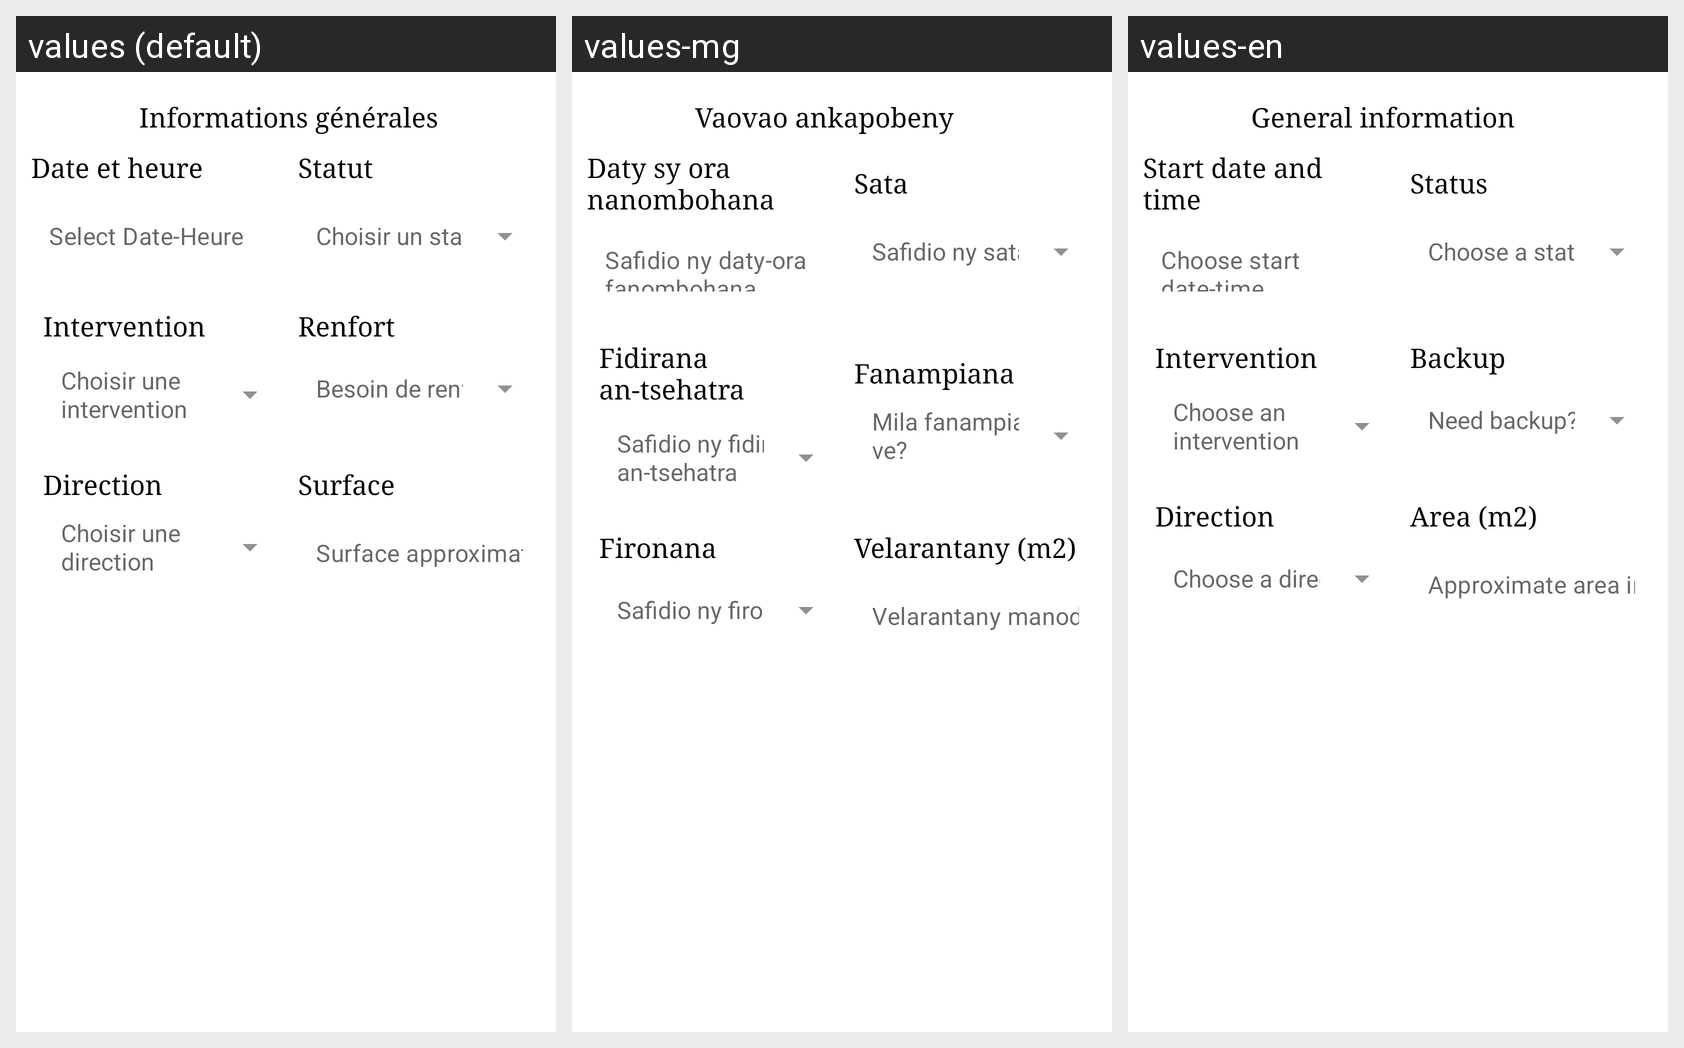

For this localized Android screen grid, give each drawn string resource with its value in every locale shown.
Android screen res/layout/fragment_page1.xml rendered under 3 locales, left to right: values (default), values-mg, values-en. Device: Nexus 5 (rendered at 1080×1920; each locale shown at half size, 540×960, under a caption strip naming it); theme Theme.ThePeregrineFund.
Strings drawn on this screen, with the default value and each locale's value (text and hints the layout hard-codes, and strings that could not be matched under every locale, appear in the picture but are not listed):

general_info_title
  values: Informations générales
  values-mg: Vaovao ankapobeny
  values-en: General information

datetime_label
  values: Date et heure
  values-mg: Daty sy ora nanombohana
  values-en: Start date and time

datetime_hint
  values: Select Date-Heure
  values-mg: Safidio ny daty-ora fanombohana
  values-en: Choose start date-time

status_label
  values: Statut
  values-mg: Sata
  values-en: Status

status_hint
  values: Choisir un statut
  values-mg: Safidio ny sata
  values-en: Choose a status

intervention_label
  values: Intervention
  values-mg: Fidirana an-tsehatra
  values-en: Intervention

intervention_hint
  values: Choisir une intervention
  values-mg: Safidio ny fidirana an-tsehatra
  values-en: Choose an intervention

zone_label
  values: Renfort
  values-mg: Fanampiana
  values-en: Backup

zone_hint
  values: Besoin de renfort?
  values-mg: Mila fanampiana ve?
  values-en: Need backup?

direction_label
  values: Direction
  values-mg: Fironana
  values-en: Direction

direction_hint
  values: Choisir une direction
  values-mg: Safidio ny fironana
  values-en: Choose a direction

surface_label
  values: Surface
  values-mg: Velarantany (m2)
  values-en: Area (m2)

surface_hint
  values: Surface approximative
  values-mg: Velarantany manodidina amin'ny m2
  values-en: Approximate area in m2
